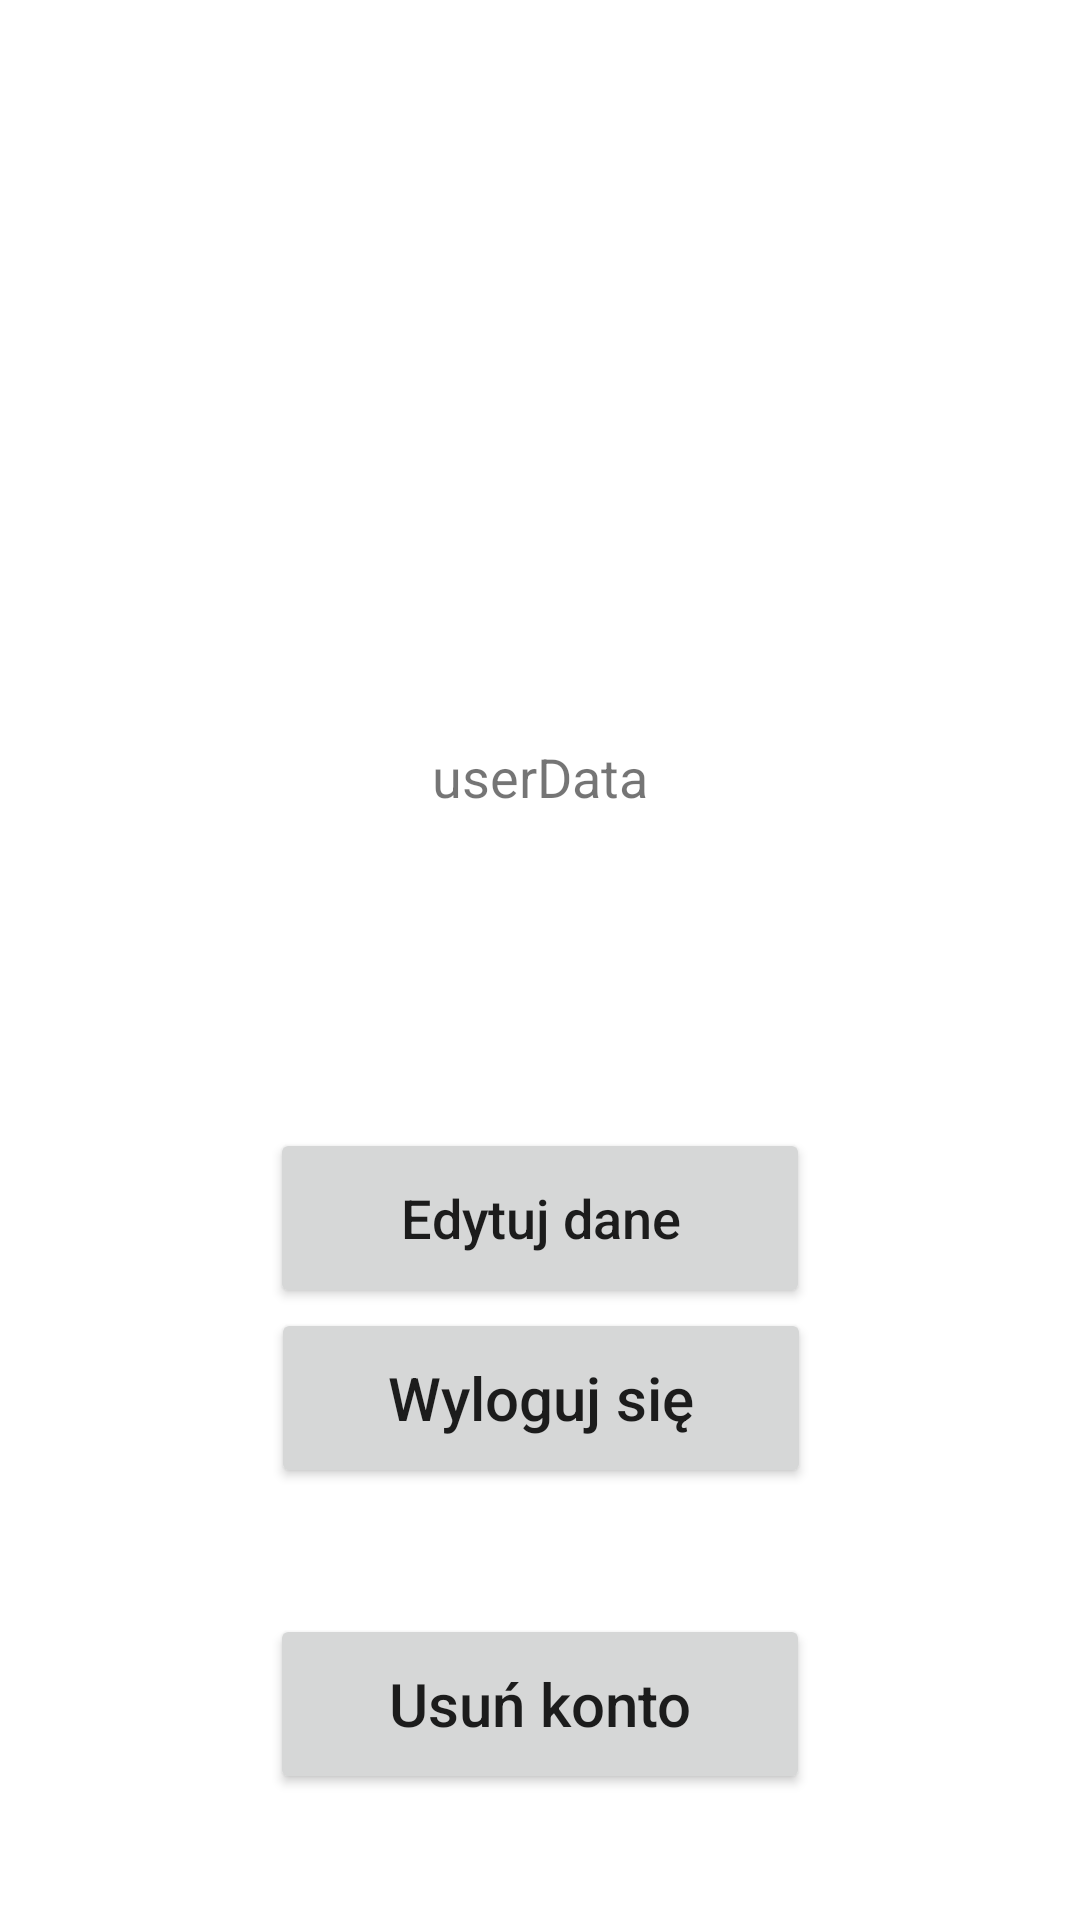

Write the Android layout XML for this screen, with the resource values it uses.
<!-- AndroidManifest.xml: application theme Theme.EWizyta -->
<!-- res/layout/fragment_doctor_profile.xml -->
<?xml version="1.0" encoding="utf-8"?>
<androidx.constraintlayout.widget.ConstraintLayout xmlns:android="http://schemas.android.com/apk/res/android"
    xmlns:app="http://schemas.android.com/apk/res-auto"
    xmlns:tools="http://schemas.android.com/tools"
    android:layout_width="match_parent"
    android:layout_height="match_parent"
    tools:context=".ProfileDoctorFragment">


    <LinearLayout
        android:id="@+id/picLay"
        android:layout_width="0dp"
        android:layout_height="wrap_content"
        android:orientation="horizontal"
        android:gravity="center"
        app:layout_constraintTop_toTopOf="parent"
        app:layout_constraintStart_toStartOf="parent"
        app:layout_constraintEnd_toEndOf="parent">

        <RelativeLayout
            android:layout_width="150dp"
            android:layout_height="150dp"
            android:layout_marginTop="10dp">

            <ImageView
                android:id="@+id/recImage"
                android:layout_width="match_parent"
                android:layout_height="match_parent"
                android:padding="8dp"
                android:scaleType="centerCrop"
                android:src="@drawable/baseline_person_24" />

            <ImageView
                android:id="@+id/addPictureBtn"
                android:layout_width="32dp"
                android:layout_height="32dp"
                android:layout_alignParentEnd="true"
                android:layout_alignParentBottom="true"
                android:layout_marginStart="8dp"
                android:layout_marginTop="8dp"
                android:layout_marginEnd="8dp"
                android:layout_marginBottom="8dp"
                android:src="@drawable/baseline_add_a_photo_24" />
        </RelativeLayout>
    </LinearLayout>

    <Button
        android:id="@+id/buttonGoToEdit"
        android:layout_width="180dp"
        android:layout_height="60dp"
        android:gravity="center"
        android:text="Edytuj dane"
        android:textSize="18dp"
        android:textAllCaps="false"
        app:layout_constraintBottom_toBottomOf="parent"
        app:layout_constraintEnd_toEndOf="parent"
        app:layout_constraintStart_toStartOf="parent"
        app:layout_constraintTop_toTopOf="@+id/userData" />

    <TextView
        android:id="@+id/userData"
        android:layout_width="match_parent"
        android:layout_height="174dp"
        android:layout_marginTop="172dp"
        android:gravity="center"
        android:text="userData"
        android:textSize="18dp"
        app:layout_constraintTop_toTopOf="parent"
        tools:layout_editor_absoluteX="0dp" />

    <Button
        android:id="@+id/buttonLogOut"
        android:layout_width="180dp"
        android:layout_height="60dp"
        android:layout_marginBottom="144dp"
        android:gravity="center"
        android:text="Wyloguj się"
        android:textAllCaps="false"
        android:textSize="20dp"
        app:layout_constraintBottom_toBottomOf="parent"
        app:layout_constraintEnd_toEndOf="parent"
        app:layout_constraintHorizontal_bias="0.502"
        app:layout_constraintStart_toStartOf="parent" />

    <Button
        android:id="@+id/buttonDeleteAccount"
        android:layout_width="180dp"
        android:layout_height="60dp"
        android:textAllCaps="false"
        android:textSize="20dp"
        android:text="Usuń konto"
        app:layout_constraintBottom_toBottomOf="parent"
        app:layout_constraintEnd_toEndOf="parent"
        app:layout_constraintStart_toStartOf="parent"
        app:layout_constraintTop_toBottomOf="@+id/buttonLogOut" />



</androidx.constraintlayout.widget.ConstraintLayout>
<!-- resources referenced by this layout -->
<resources>
  <style name="Theme.EWizyta" parent="Theme.MaterialComponents.DayNight.DarkActionBar">
          
          <item name="colorPrimary">@color/purple_500</item>
          <item name="colorPrimaryVariant">@color/purple_700</item>
          <item name="colorOnPrimary">@color/white</item>
          
          <item name="colorSecondary">@color/teal_200</item>
          <item name="colorSecondaryVariant">@color/teal_700</item>
          <item name="colorOnSecondary">@color/black</item>
          
          <item name="android:statusBarColor">?attr/colorPrimaryVariant</item>
          
      </style>
  <color name="purple_500">#FF6200EE</color>
  <color name="purple_700">#FF3700B3</color>
  <color name="white">#FFFFFFFF</color>
  <color name="teal_200">#FF03DAC5</color>
  <color name="teal_700">#FF018786</color>
  <color name="black">#FF000000</color>
</resources>
